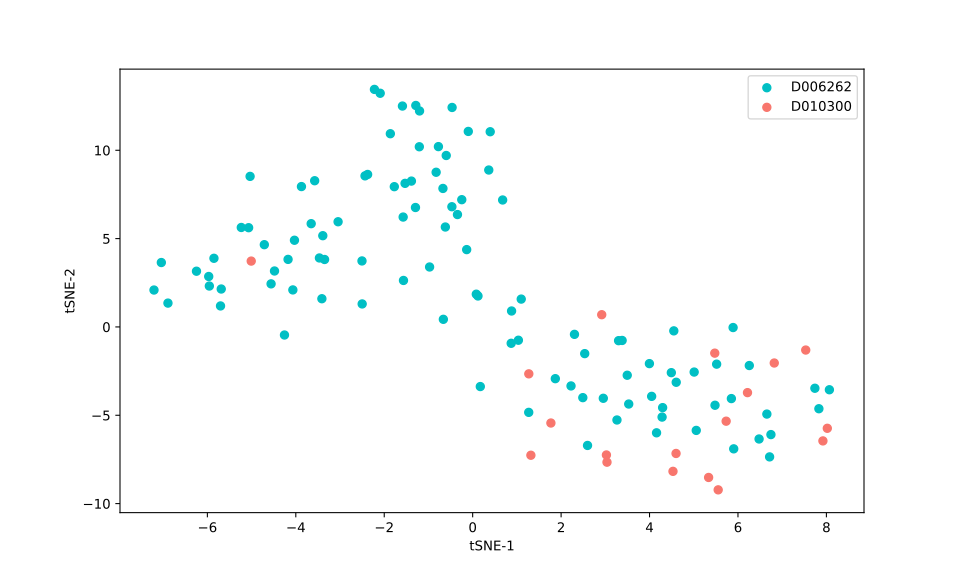

The table this chart was drawn from, first rows:
, 0, 1
0, 4.53, -8.174
1, 7.921, -6.451
2, 1.769, -5.439
3, 5.733, -5.335
4, 5.553, -9.222
5, 1.27, -2.655
6, 3.025, -7.247
7, 4.6, -7.162
8, 5.475, -1.484
9, 2.919, 0.6924
10, 6.215, -3.718
11, 6.821, -2.042
12, 7.533, -1.308
13, 8.02, -5.737
14, 3.038, -7.655
15, 5.336, -8.52
16, 1.317, -7.263
17, 3.997, -2.077
18, 6.746, -6.094
19, 5.89, -0.0343
20, 4.493, -2.588
21, 3.3, -0.7773
22, 0.1726, -3.375
23, 7.83, -4.63
24, 5.481, -4.433
25, 4.159, -5.993
26, 5.518, -2.107
27, 3.263, -5.267
28, 6.256, -2.184
29, 1.869, -2.928
30, 3.495, -2.734
31, 2.534, -1.511
32, 8.067, -3.556
33, 3.529, -4.364
34, 4.549, -0.2225
35, 7.74, -3.47
36, 5.057, -5.857
37, 5.904, -6.9
38, 6.715, -7.356
39, 2.224, -3.34
40, 2.302, -0.4201
41, 4.296, -4.567
42, 6.477, -6.343
43, 4.048, -3.93
44, 5.851, -4.056
45, 5.009, -2.554
46, 0.8712, -0.9256
47, 2.491, -4.002
48, 2.954, -4.039
49, 1.268, -4.835
50, 3.38, -0.7653
51, 6.654, -4.933
52, 2.598, -6.708
53, 4.284, -5.103
54, 4.603, -3.132
55, -5.008, 3.727
56, -1.202, 12.23
57, -0.3438, 6.361
58, -7.041, 3.646
59, -5.969, 2.855
... 61 more rows
